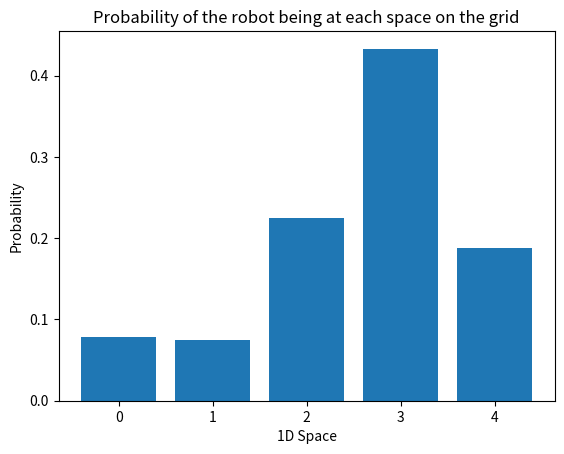

Generate this figure with matplotlib:
#Given the list motions=[1,1] which means the robot 
#moves right and then right again, compute the posterior 
#distribution if the robot first senses red, then moves 
#right one, then senses green, then moves right again, 
#starting with a uniform prior distribution.

p=[0.2, 0.2, 0.2, 0.2, 0.2]
world=['green', 'red', 'red', 'green', 'green']
pHit = 0.6
pMiss = 0.2

def sense(p, Z):
    """
    p = initial probability distribution list
    Z = each measurement
    q = new normalized distribution list
    """
    q = []
    for each_index in range(len(p)):
        if (world[each_index] == Z):    #joint probability
            q.append(p[each_index]*pHit)
        else:
            q.append(p[each_index]*pMiss)
    total = sum(q)
    q = [ x/total for x in q]   #normalization
    return q

pExact = 0.8
pOvershoot = 0.1
pUndershoot = 0.1
def move(p, U):
    """
    p = given probability distribution list
    U = amount of steps robot has moved to right (assumed as right for now)
    """
    # INEXACT MOTION
    q = [ 0 for _ in p ]
    temp = [pUndershoot, pExact, pOvershoot]
    for i in range(len(p)):

        undershoot_index    = (i + (U-1)) % len(p)
        exact_index         = (i + (U)) % len(p)
        overshoot_index     = (i + (U+1)) % len(p)

        #print(i , undershoot_index , exact_index, overshoot_index, q)

        q[ undershoot_index ]   = p[i]*temp[0] + q[ undershoot_index ]
        q[ exact_index ]        = p[i]*temp[1] + q[ exact_index ]
        q[ overshoot_index ]    = p[i]*temp[2] + q[ overshoot_index ]
    return q

import matplotlib.pyplot as plt
def output_map(grid):
    """
    outputs a bar chart showing the probabilities of each grid space
    """
    x_labels = []
    for index in range(len(grid)):
        x_labels.append(index)
    plt.bar(x_labels, grid)
 
    # Create names on the axes
    plt.title('Probability of the robot being at each space on the grid')
    plt.xlabel('1D Space')
    plt.ylabel('Probability')

    # Show graphic
    plt.show(block=True)
#
# ADD CODE HERE
#
# for each_index in range(len(measurements)):
#     p = sense(p, measurements[each_index])
measurements = ['red', 'red']
motions = [1,1]

for i in range(len(measurements)):
    p = sense(p, measurements[i])
    p = move(p, motions[i])
        
print(p) 
output_map(p)      
